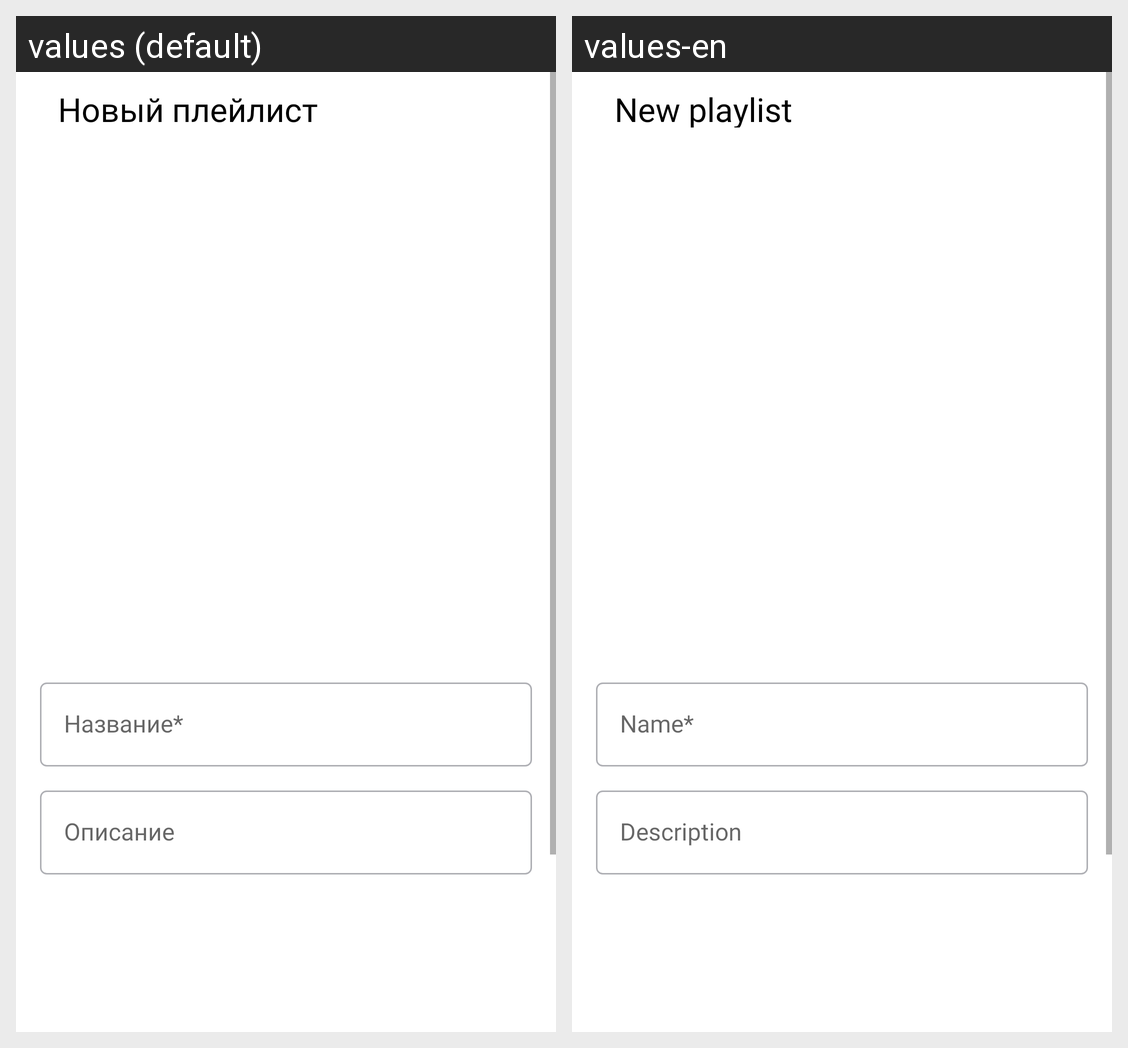

The same Android screen rendered under two of its app's locales, left to right. List the strings drawn on it with the default value and each locale's translation.
Android screen res/layout/new_playlist_fragment.xml rendered under 2 locales, left to right: values (default), values-en. Device: Nexus 5 (rendered at 1080×1920; each locale shown at half size, 540×960, under a caption strip naming it); theme Theme.SettingsActivity.
Strings drawn on this screen, with the default value and each locale's value (text and hints the layout hard-codes, and strings that could not be matched under every locale, appear in the picture but are not listed):

new_playlist
  values: Новый плейлист
  values-en: New playlist

playlist_name_hint
  values: Название*
  values-en: Name*

playlist_description_hint
  values: Описание
  values-en: Description
